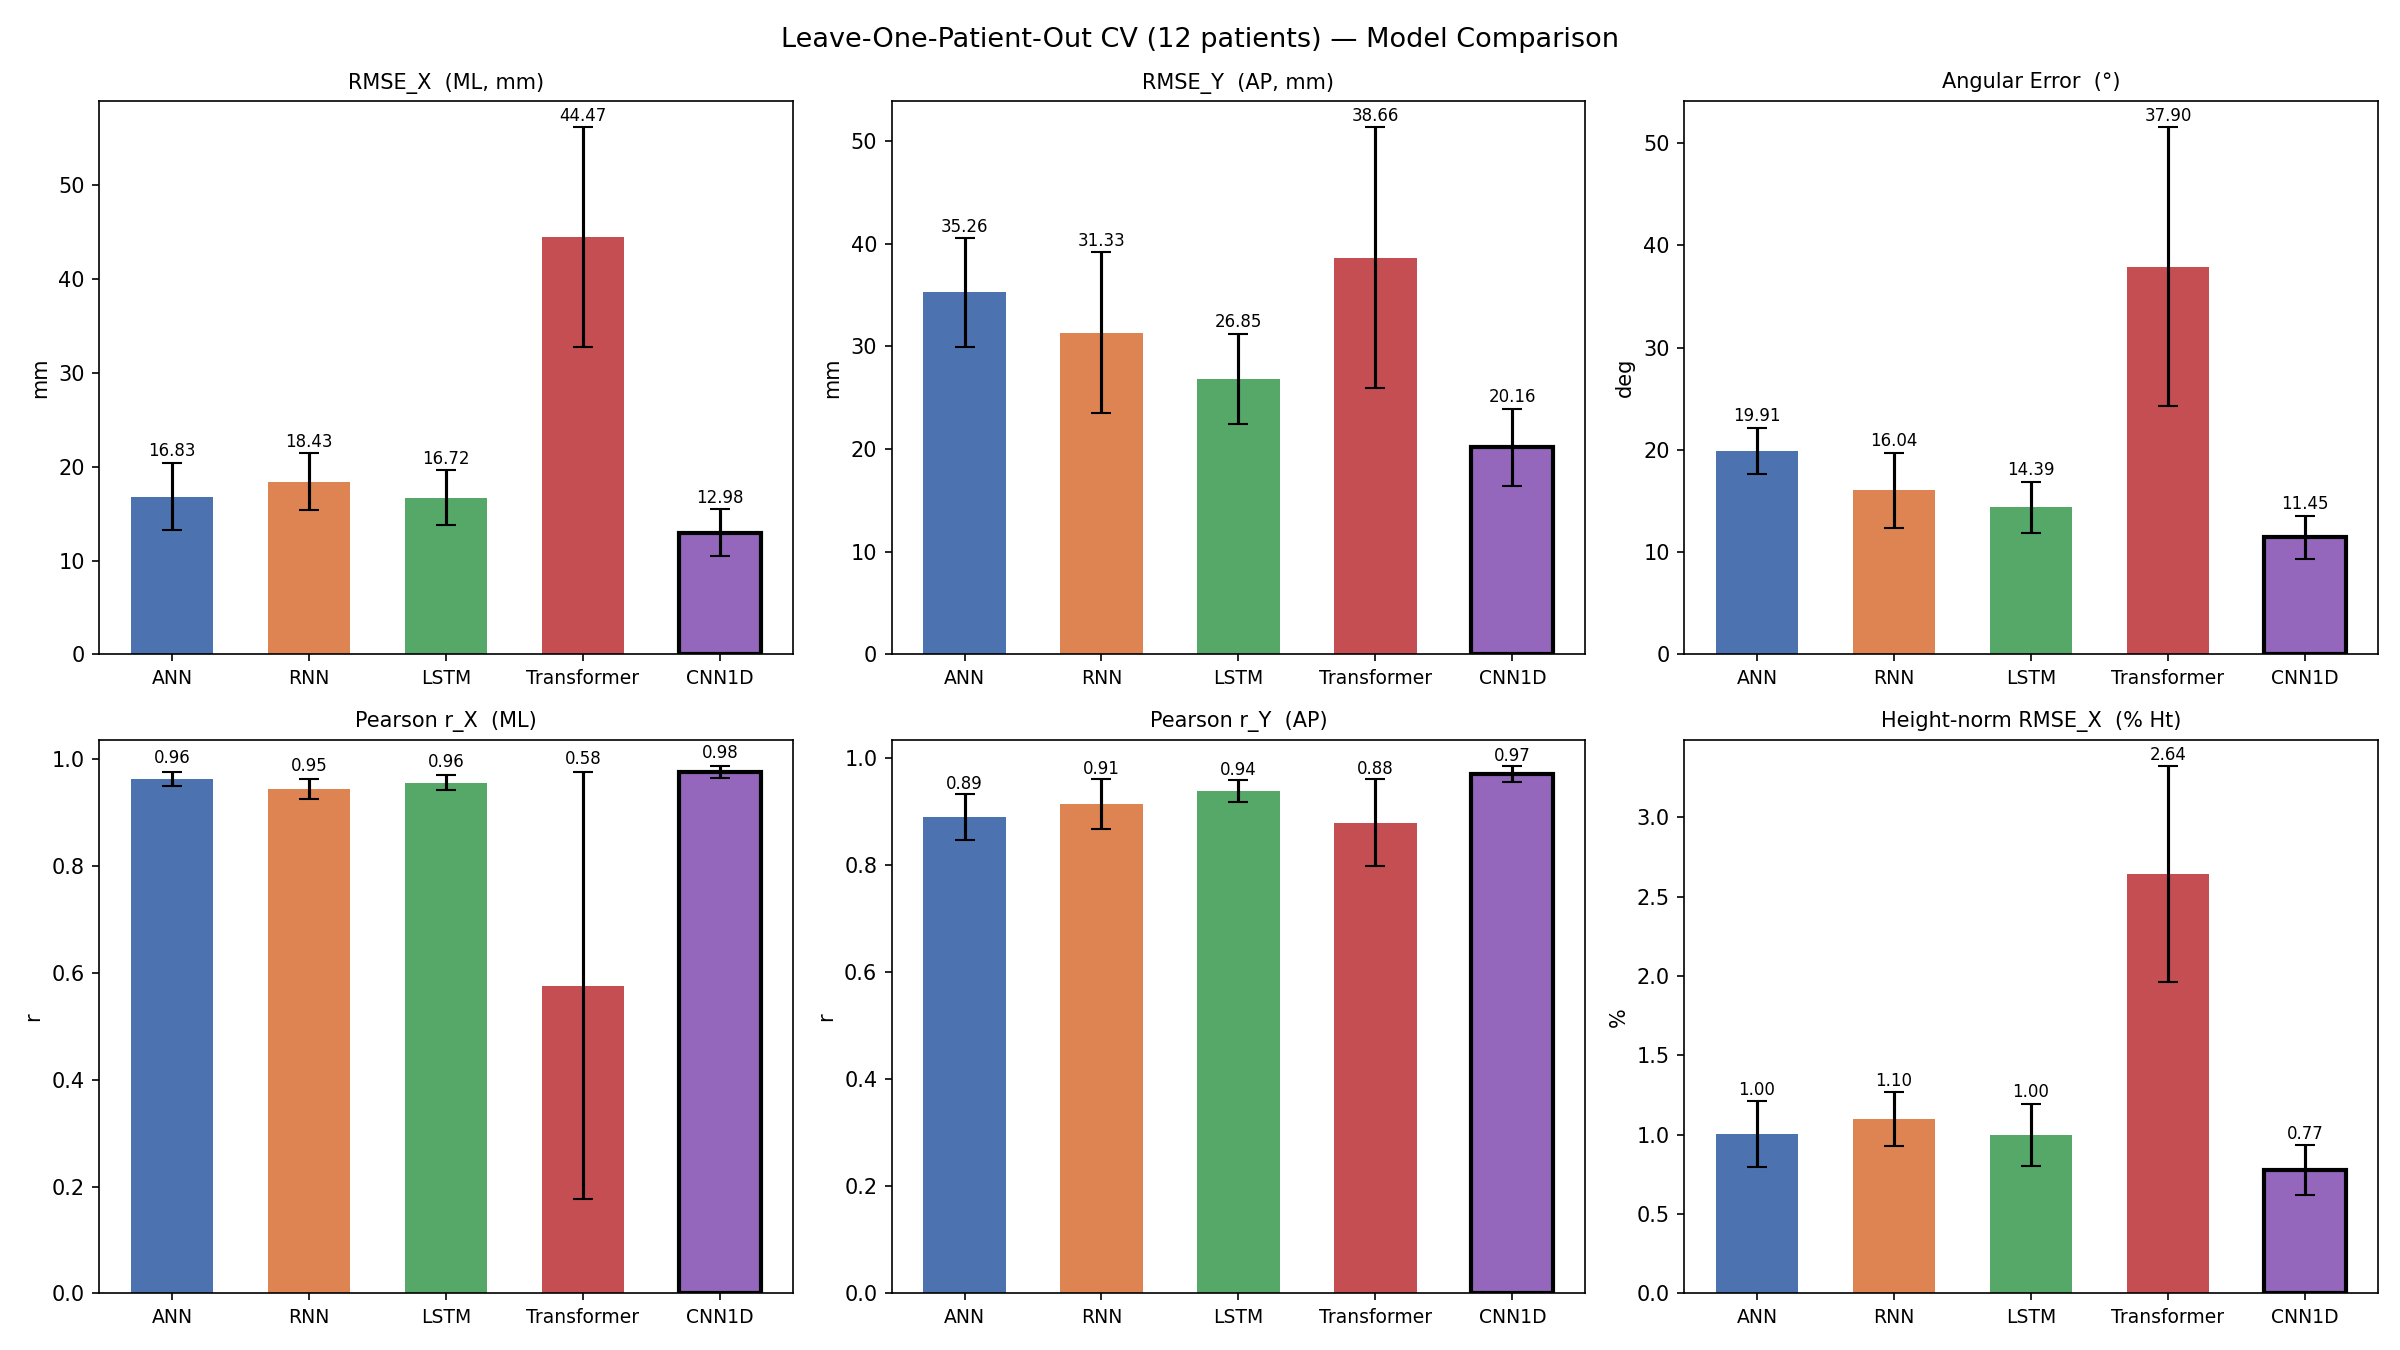

The table this chart was drawn from, first rows:
Model, Params, Fold, Patient, MSE_m2, RMSE_X_mm, RMSE_Y_mm, r_X, r_Y, Angle_err_deg, RMSE_X_norm_pct, RMSE_Y_norm_pct
ANN, 4546, 1, patient01, 0.000749, 16.29, 35.11, 0.9362, 0.9161, 20.63, 0.9306, 2.006
ANN, 4546, 2, patient02, 0.000954, 24.6, 36.08, 0.9581, 0.8855, 22.12, 1.302, 1.909
ANN, 4546, 3, patient03, 0.000605, 16.88, 30.42, 0.9559, 0.9137, 20.43, 0.9781, 1.762
ANN, 4546, 4, patient04, 0.000651, 14.91, 32.86, 0.9782, 0.9108, 17.69, 0.8804, 1.94
ANN, 4546, 5, patient05, 0.000778, 12.6, 37.38, 0.9747, 0.8094, 23.77, 0.7266, 2.155
ANN, 4546, 6, patient06, 0.000467, 11.05, 28.49, 0.9806, 0.9528, 15.82, 0.6134, 1.582
ANN, 4546, 7, patient07, 0.000590, 18.96, 28.64, 0.9686, 0.9187, 18.91, 1.22, 1.843
ANN, 4546, 8, patient08, 0.001186, 19.68, 44.55, 0.9646, 0.8099, 23.07, 1.11, 2.513
ANN, 4546, 9, patient09, 0.000789, 13.21, 37.47, 0.9819, 0.8773, 19.03, 0.8405, 2.381
ANN, 4546, 10, patient11, 0.001030, 19.95, 40.76, 0.9549, 0.9125, 17.82, 1.261, 2.576
ANN, 4546, 11, patient12, 0.001068, 18.61, 42.31, 0.9631, 0.8583, 20.91, 1.192, 2.711
ANN, 4546, 12, patient13, 0.000538, 15.27, 29.03, 0.9443, 0.9132, 18.75, 0.9807, 1.862
RNN, 12866, 1, patient01, 0.000613, 19.7, 28.93, 0.9018, 0.9326, 18.89, 1.125, 1.653
RNN, 12866, 2, patient02, 0.001206, 25.4, 42.04, 0.9189, 0.8047, 25.53, 1.344, 2.224
RNN, 12866, 3, patient03, 0.000617, 18.46, 29.88, 0.9385, 0.9229, 13.23, 1.069, 1.731
RNN, 12866, 4, patient04, 0.000366, 16.73, 21.27, 0.9687, 0.9627, 12.76, 0.9881, 1.256
RNN, 12866, 5, patient05, 0.000447, 14.06, 26.39, 0.9653, 0.9187, 14.96, 0.8103, 1.521
RNN, 12866, 6, patient06, 0.000698, 15.17, 34.14, 0.9599, 0.934, 18.54, 0.8417, 1.896
RNN, 12866, 7, patient07, 0.000417, 17.87, 22.68, 0.9455, 0.9557, 13.11, 1.15, 1.46
RNN, 12866, 8, patient08, 0.000718, 19.76, 32.33, 0.9467, 0.9115, 16.89, 1.114, 1.823
RNN, 12866, 9, patient09, 0.001038, 19.92, 40.99, 0.9607, 0.8829, 17.68, 1.267, 2.605
RNN, 12866, 10, patient11, 0.000535, 19, 26.62, 0.9451, 0.9626, 11.75, 1.201, 1.683
RNN, 12866, 11, patient12, 0.001305, 20.76, 46.67, 0.9439, 0.8414, 15.85, 1.33, 2.989
RNN, 12866, 12, patient13, 0.000391, 14.3, 24.01, 0.9474, 0.9428, 13.3, 0.9182, 1.539
LSTM, 51074, 1, patient01, 0.000538, 18.19, 27.31, 0.9237, 0.9409, 18.27, 1.039, 1.56
LSTM, 51074, 2, patient02, 0.000690, 20.99, 30.66, 0.9499, 0.9033, 17.97, 1.11, 1.622
LSTM, 51074, 3, patient03, 0.000338, 15.41, 20.94, 0.9617, 0.9575, 14.85, 0.8926, 1.213
LSTM, 51074, 4, patient04, 0.000350, 15.76, 21.24, 0.9689, 0.9656, 12.16, 0.9307, 1.254
LSTM, 51074, 5, patient05, 0.000439, 12.44, 26.91, 0.9731, 0.9129, 15.94, 0.7169, 1.551
LSTM, 51074, 6, patient06, 0.000416, 13.59, 25.44, 0.9677, 0.9528, 11.26, 0.7543, 1.413
LSTM, 51074, 7, patient07, 0.000374, 15.02, 22.84, 0.9568, 0.9575, 13.94, 0.9669, 1.47
LSTM, 51074, 8, patient08, 0.000543, 15.25, 29.21, 0.9713, 0.9287, 15.48, 0.86, 1.647
LSTM, 51074, 9, patient09, 0.000716, 18.78, 32.87, 0.9686, 0.9202, 12.5, 1.194, 2.088
LSTM, 51074, 10, patient11, 0.000527, 18.99, 26.31, 0.9454, 0.9611, 11.64, 1.201, 1.664
LSTM, 51074, 11, patient12, 0.000877, 22.34, 35.41, 0.9415, 0.9089, 17.1, 1.431, 2.268
LSTM, 51074, 12, patient13, 0.000363, 13.94, 23.06, 0.9474, 0.9483, 11.54, 0.8955, 1.478
Transformer, 67330, 1, patient01, 0.000745, 27.4, 27.17, 0.8225, 0.9628, 22.03, 1.565, 1.552
Transformer, 67330, 2, patient02, 0.002656, 59.44, 42.17, 0.01674, 0.8509, 62.44, 3.144, 2.231
Transformer, 67330, 3, patient03, 0.001215, 40.47, 28.15, 0.7457, 0.9504, 30.52, 2.345, 1.631
Transformer, 67330, 4, patient04, 0.003232, 44.04, 67.27, 0.9518, 0.682, 30.01, 2.6, 3.972
Transformer, 67330, 5, patient05, 0.001572, 45.03, 33.43, 0.5858, 0.8751, 43.46, 2.597, 1.927
Transformer, 67330, 6, patient06, 0.001748, 48.81, 33.38, 0.4093, 0.9284, 40.66, 2.71, 1.854
Transformer, 67330, 7, patient07, 0.000787, 35.35, 17.99, 0.6855, 0.9768, 30.2, 2.275, 1.158
Transformer, 67330, 8, patient08, 0.003035, 54.66, 55.52, 0.5019, 0.7779, 50.69, 3.083, 3.131
Transformer, 67330, 9, patient09, 0.002363, 51.71, 45.3, 0.9516, 0.8383, 31.27, 3.289, 2.884
Transformer, 67330, 10, patient11, 0.003001, 65.93, 40.68, -0.434, 0.909, 62.45, 4.169, 2.571
Transformer, 67330, 11, patient12, 0.001025, 31.64, 32.39, 0.9627, 0.928, 20.74, 2.027, 2.075
Transformer, 67330, 12, patient13, 0.001244, 29.18, 40.46, 0.7199, 0.8671, 30.28, 1.874, 2.593
CNN1D, 75394, 1, patient01, 0.000324, 14.75, 20.76, 0.9549, 0.9832, 11.69, 0.8428, 1.186
CNN1D, 75394, 2, patient02, 0.000351, 17.81, 19.61, 0.9777, 0.9669, 11.9, 0.9423, 1.038
CNN1D, 75394, 3, patient03, 0.000192, 12.28, 15.29, 0.9773, 0.9803, 11.79, 0.7113, 0.8857
CNN1D, 75394, 4, patient04, 0.000185, 11.28, 15.59, 0.9875, 0.9799, 10.52, 0.6661, 0.9205
CNN1D, 75394, 5, patient05, 0.000295, 10.42, 21.94, 0.986, 0.9464, 13.83, 0.6007, 1.265
CNN1D, 75394, 6, patient06, 0.000206, 8.931, 18.2, 0.9863, 0.9763, 8.054, 0.4958, 1.011
CNN1D, 75394, 7, patient07, 0.000265, 10.31, 20.6, 0.9797, 0.9772, 12.39, 0.6635, 1.326
CNN1D, 75394, 8, patient08, 0.000397, 11.66, 25.65, 0.9838, 0.9514, 13.54, 0.6577, 1.446
CNN1D, 75394, 9, patient09, 0.000334, 13.43, 22.06, 0.9863, 0.9648, 10.74, 0.8529, 1.4
CNN1D, 75394, 10, patient11, 0.000260, 14.78, 17.39, 0.9676, 0.9847, 7.009, 0.9348, 1.1
CNN1D, 75394, 11, patient12, 0.000529, 16.22, 28.2, 0.9713, 0.9425, 14.32, 1.039, 1.807
CNN1D, 75394, 12, patient13, 0.000235, 13.87, 16.65, 0.9585, 0.9816, 11.61, 0.8906, 1.068
